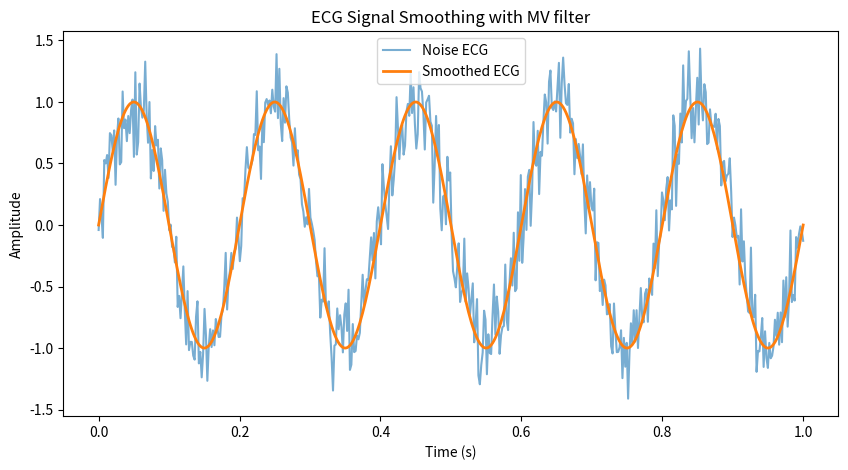

Generate this figure with matplotlib:
import numpy as np
import matplotlib.pyplot as plt

def mv_filter(signal, window_size=5):
    kernel = np.ones(window_size) / window_size
    smooth_signal = np.convolve(signal, kernel, mode='same')
    return smooth_signal

if __name__ == "__main__":
    # simulate data
    t = np.linspace(0, 1, 500)
    ecg_clean = np.sin(2 * np.pi * 5 * t)
    ecg_noisy = ecg_clean + np.random.normal(0, 0.2, len(t))
    ecg_smooth = mv_filter(ecg_noisy)

    # plot
    plt.figure(figsize=(10, 5))
    plt.plot(t, ecg_noisy, label="Noise ECG", alpha=0.6)
    plt.plot(t, ecg_clean, label="Smoothed ECG", linewidth=2)
    plt.legend()
    plt.xlabel("Time (s)")
    plt.ylabel("Amplitude")
    plt.title("ECG Signal Smoothing with MV filter")
    plt.show()